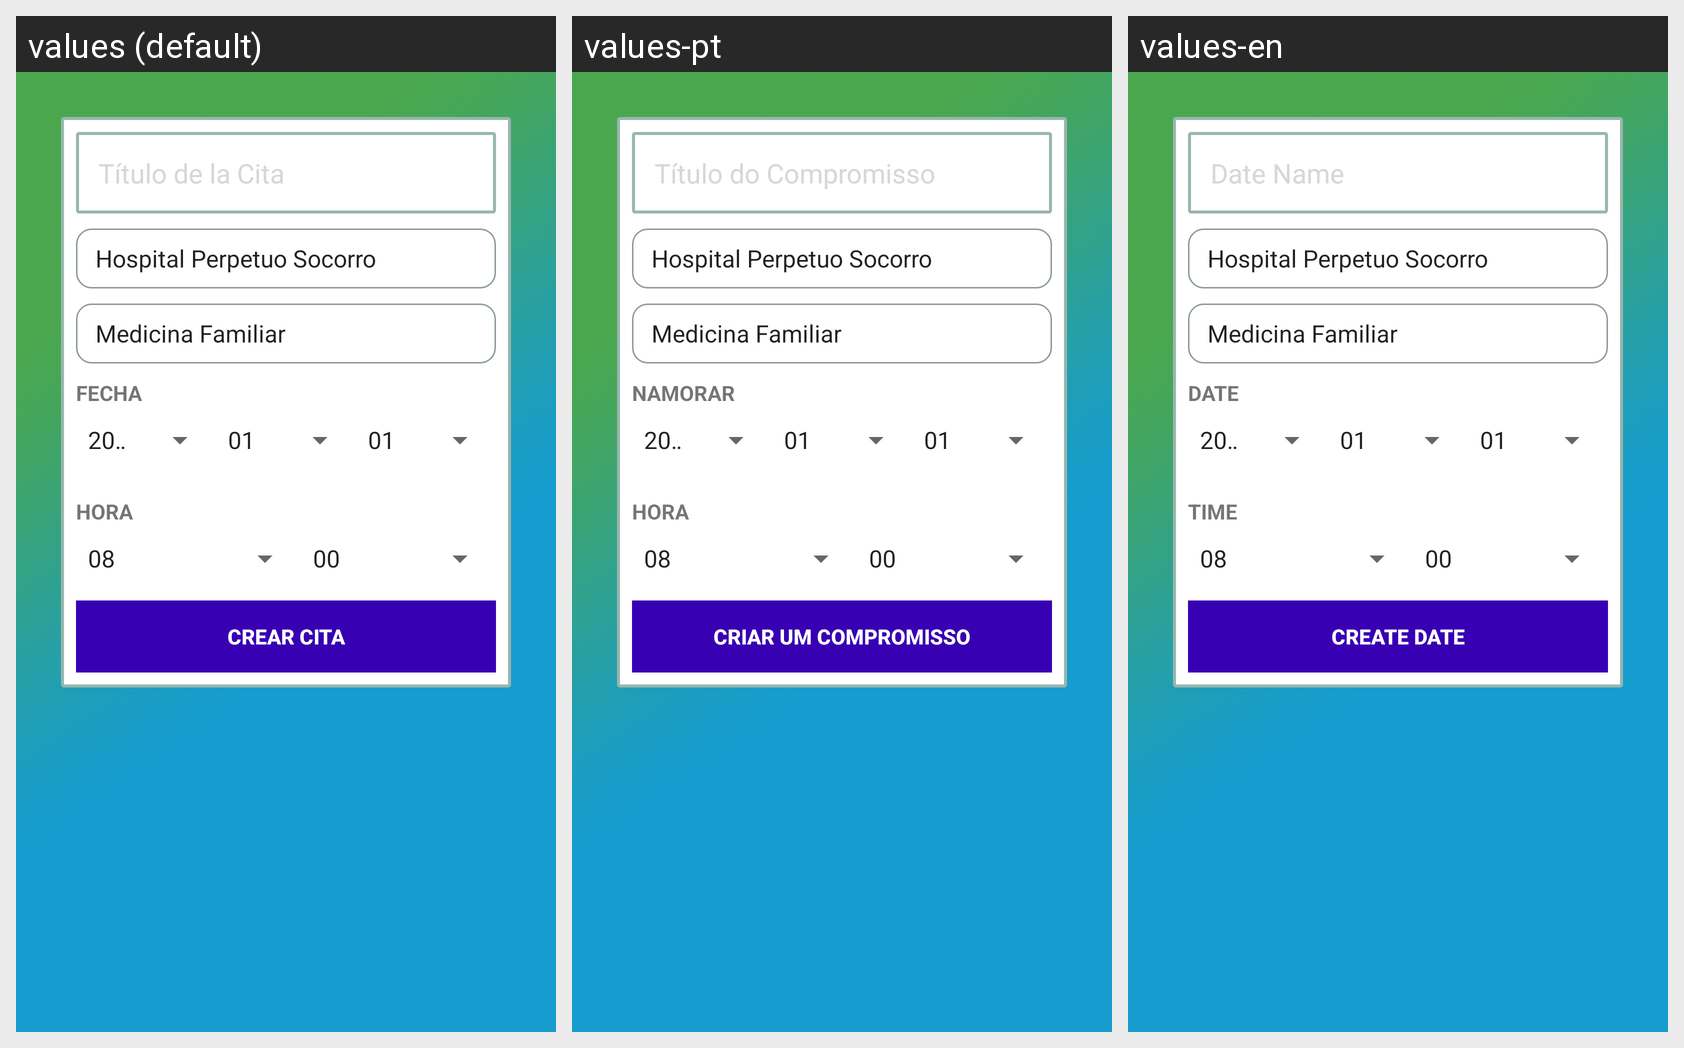

Translations of the strings shown on this Android screen, per locale in the grid:
Android screen res/layout/fragment_design_cita.xml rendered under 3 locales, left to right: values (default), values-pt, values-en. Device: Nexus 5 (rendered at 1080×1920; each locale shown at half size, 540×960, under a caption strip naming it); theme AppTheme.
Strings drawn on this screen, with the default value and each locale's value (text and hints the layout hard-codes, and strings that could not be matched under every locale, appear in the picture but are not listed):

t_tulo_de_la_cita
  values: Título de la Cita
  values-pt: Título do Compromisso
  values-en: Date Name

fecha
  values: Fecha
  values-pt: Namorar
  values-en: Date

hora
  values: Hora
  values-pt: Hora
  values-en: Time

crear_cita
  values: Crear Cita
  values-pt: Criar um compromisso
  values-en: Create Date
